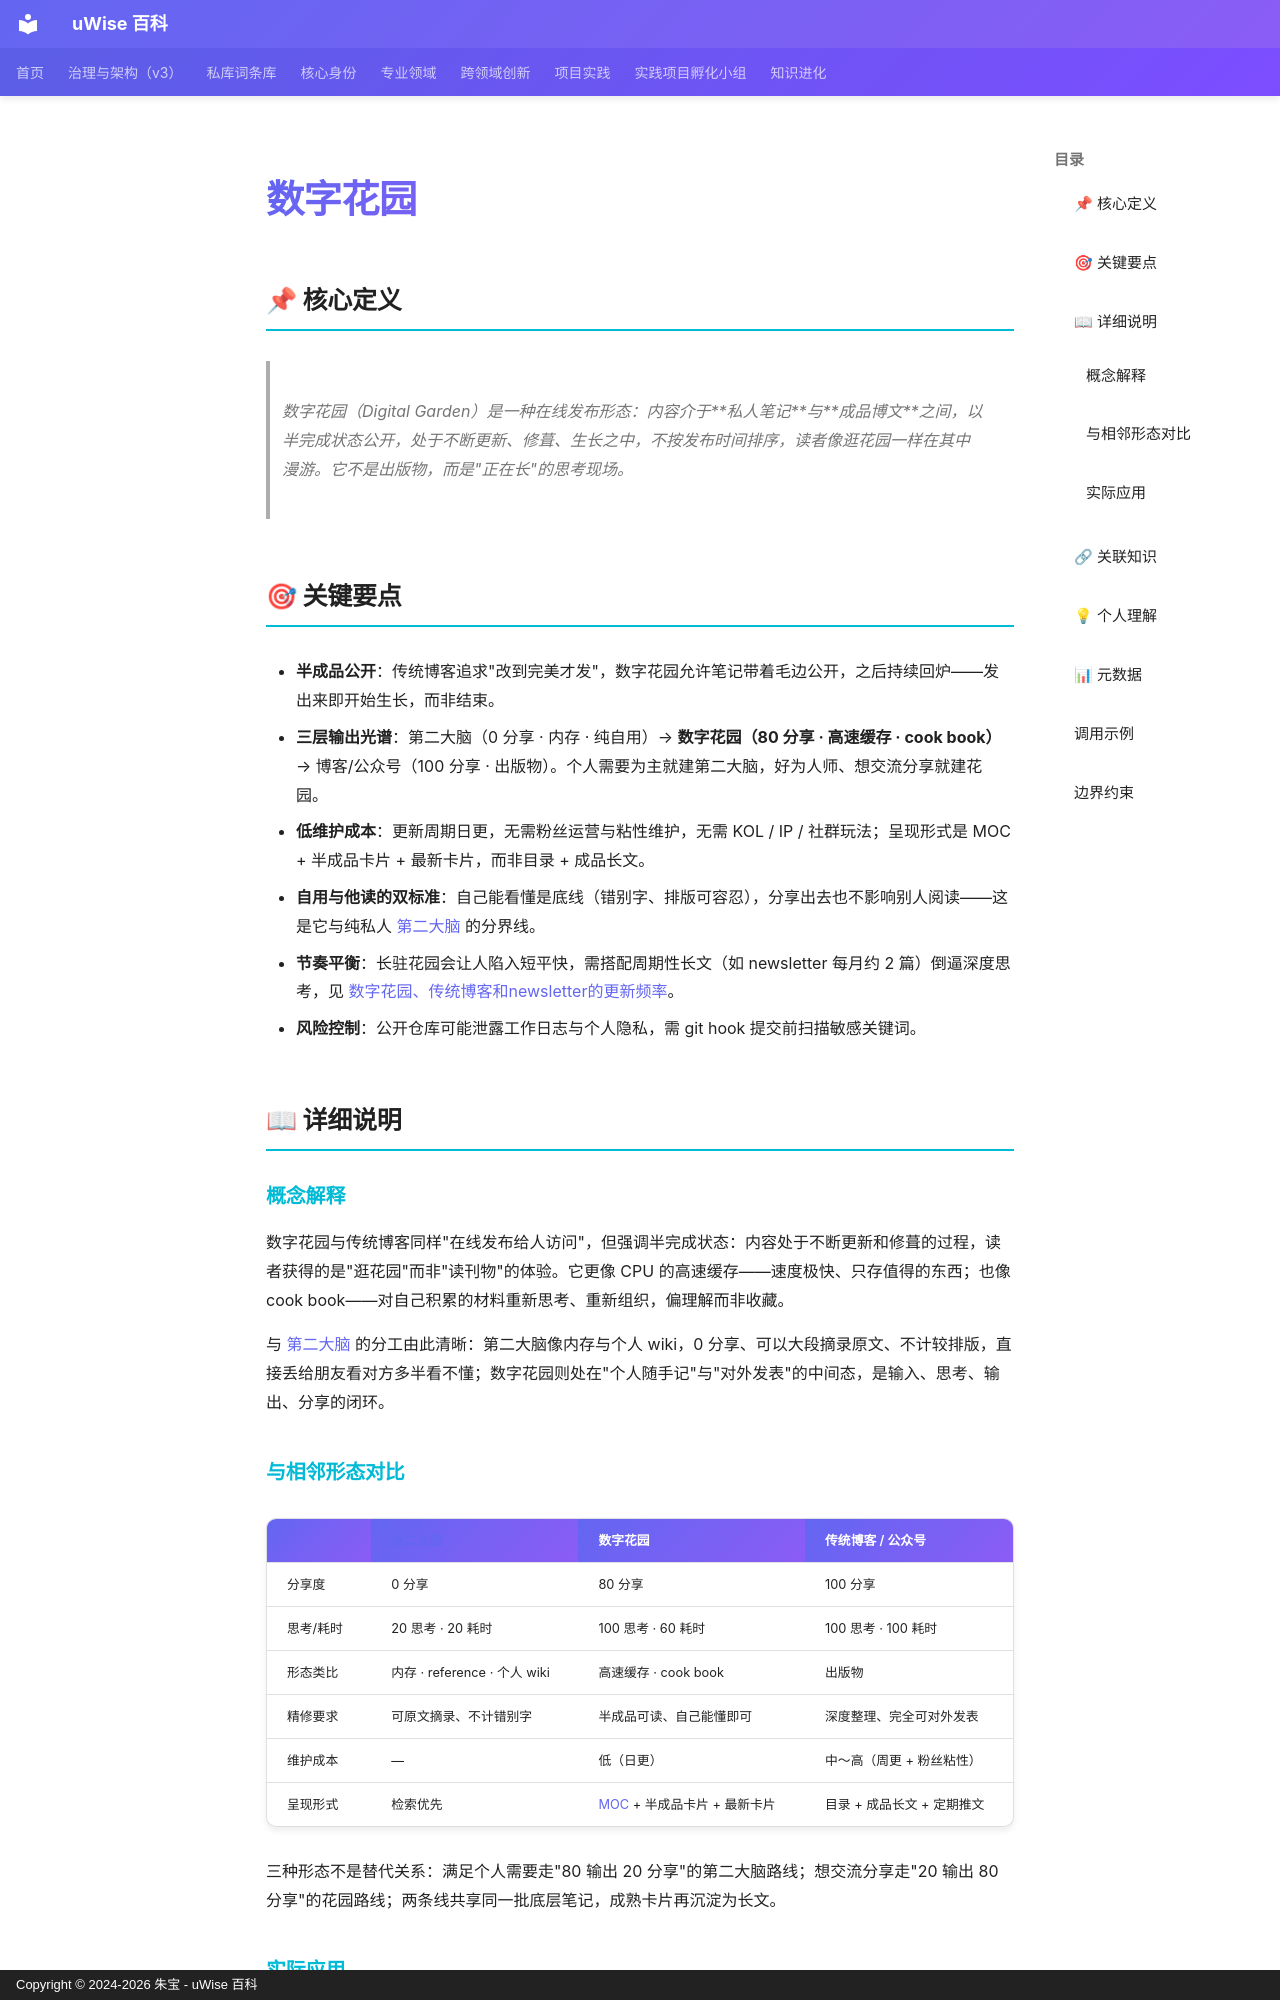

repository: zhubao315/uWise · page: vault-encyclopedia/md-53a524fa/index.html · generator: mkdocs · copyright: Copyright © 2024-2026 朱宝 - uWise 百科

---
title: "数字花园"
description: "数字花园（Digital Garden）是一种在线发布形态：内容介于私人笔记与成品博文之间，以半完成状态公开，处于不断更新、修葺、生长之中，不按发布时间排序，读者像逛花园一样在其中漫游。它不是出版物，而是\"正在长\"的思考现场。"
---

# 数字花园

## 📌 核心定义

> 数字花园（Digital Garden）是一种在线发布形态：内容介于**私人笔记**与**成品博文**之间，以半完成状态公开，处于不断更新、修葺、生长之中，不按发布时间排序，读者像逛花园一样在其中漫游。它不是出版物，而是"正在长"的思考现场。

## 🎯 关键要点

- **半成品公开**：传统博客追求"改到完美才发"，数字花园允许笔记带着毛边公开，之后持续回炉——发出来即开始生长，而非结束。
- **三层输出光谱**：第二大脑（0 分享 · 内存 · 纯自用）→ **数字花园（80 分享 · 高速缓存 · cook book）** → 博客/公众号（100 分享 · 出版物）。个人需要为主就建第二大脑，好为人师、想交流分享就建花园。
- **低维护成本**：更新周期日更，无需粉丝运营与粘性维护，无需 KOL / IP / 社群玩法；呈现形式是 MOC + 半成品卡片 + 最新卡片，而非目录 + 成品长文。
- **自用与他读的双标准**：自己能看懂是底线（错别字、排版可容忍），分享出去也不影响别人阅读——这是它与纯私人 [第二大脑](../md-c38a937d/) 的分界线。
- **节奏平衡**：长驻花园会让人陷入短平快，需搭配周期性长文（如 newsletter 每月约 2 篇）倒逼深度思考，见 [数字花园、传统博客和newsletter的更新频率](../newsletter-md-a6128337/)。
- **风险控制**：公开仓库可能泄露工作日志与个人隐私，需 git hook 提交前扫描敏感关键词。

## 📖 详细说明

### 概念解释

数字花园与传统博客同样"在线发布给人访问"，但强调半完成状态：内容处于不断更新和修葺的过程，读者获得的是"逛花园"而非"读刊物"的体验。它更像 CPU 的高速缓存——速度极快、只存值得的东西；也像 cook book——对自己积累的材料重新思考、重新组织，偏理解而非收藏。

与 [第二大脑](../md-c38a937d/) 的分工由此清晰：第二大脑像内存与个人 wiki，0 分享、可以大段摘录原文、不计较排版，直接丢给朋友看对方多半看不懂；数字花园则处在"个人随手记"与"对外发表"的中间态，是输入、思考、输出、分享的闭环。

### 与相邻形态对比

| | [第二大脑](../md-c38a937d/) | **数字花园** | 传统博客 / 公众号 |
|---|---|---|---|
| 分享度 | 0 分享 | 80 分享 | 100 分享 |
| 思考/耗时 | 20 思考 · 20 耗时 | 100 思考 · 60 耗时 | 100 思考 · 100 耗时 |
| 形态类比 | 内存 · reference · 个人 wiki | 高速缓存 · cook book | 出版物 |
| 精修要求 | 可原文摘录、不计错别字 | 半成品可读、自己能懂即可 | 深度整理、完全可对外发表 |
| 维护成本 | — | 低（日更） | 中～高（周更 + 粉丝粘性） |
| 呈现形式 | 检索优先 | [MOC](../moc-md-44e2cc58/) + 半成品卡片 + 最新卡片 | 目录 + 成品长文 + 定期推文 |

三种形态不是替代关系：满足个人需要走"80 输出 20 分享"的第二大脑路线；想交流分享走"20 输出 80 分享"的花园路线；两条线共享同一批底层笔记，成熟卡片再沉淀为长文。
